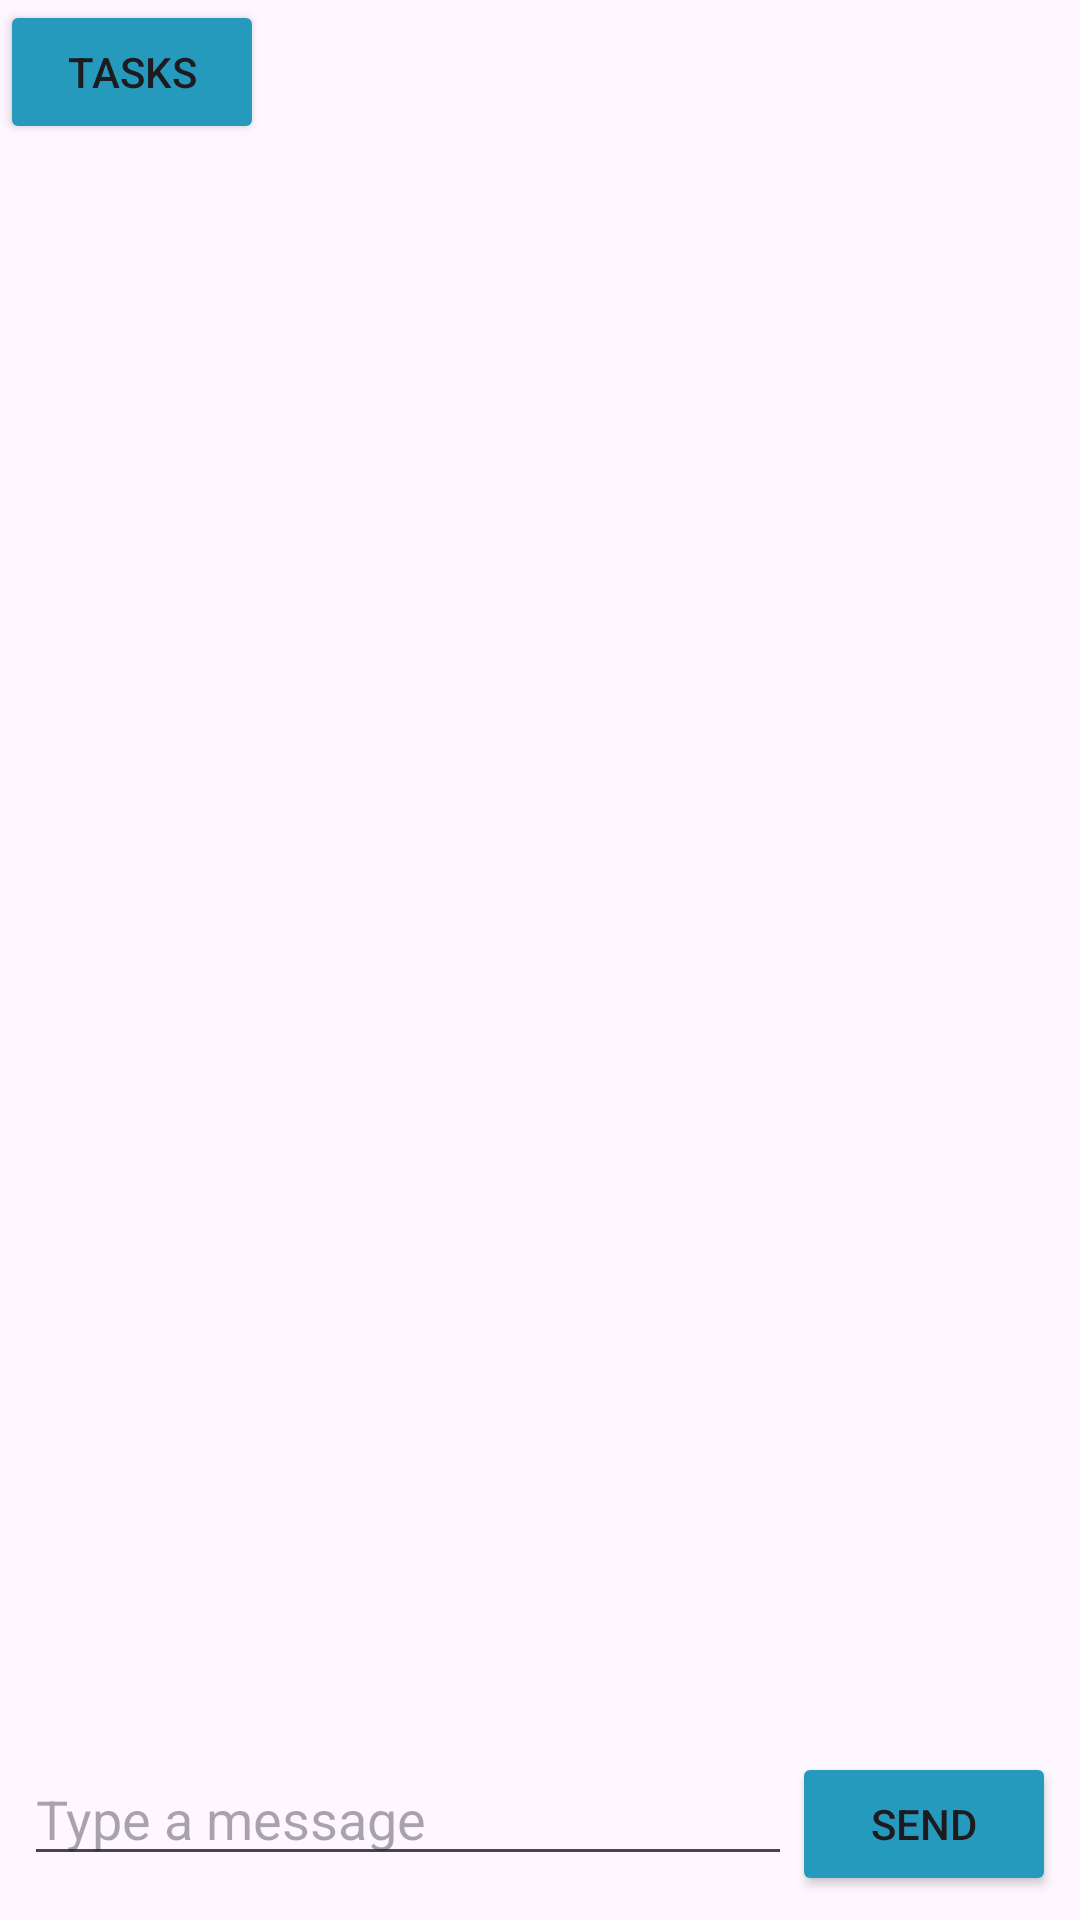

Layout XML and referenced resources for this Android screen:
<!-- AndroidManifest.xml: application theme Theme.Houses -->
<!-- res/layout/activity_chat_message.xml -->
<?xml version="1.0" encoding="utf-8"?>
<androidx.constraintlayout.widget.ConstraintLayout xmlns:android="http://schemas.android.com/apk/res/android"
    xmlns:app="http://schemas.android.com/apk/res-auto"
    xmlns:tools="http://schemas.android.com/tools"
    android:id="@+id/main"
    android:layout_width="match_parent"
    android:layout_height="match_parent"
    tools:context=".ChatMassageActivity"
    android:fitsSystemWindows="true">

    <androidx.constraintlayout.widget.ConstraintLayout
        android:layout_width="match_parent"
        android:layout_height="match_parent">

        <Button
            android:id="@+id/button_task"
            android:layout_width="wrap_content"
            android:layout_height="wrap_content"
            android:text="Tasks"
            android:backgroundTint="@color/light_blue"

            app:layout_constraintStart_toStartOf="parent"
            app:layout_constraintTop_toTopOf="parent" />


        <androidx.recyclerview.widget.RecyclerView
            android:id="@+id/recyclerMessages"
            android:layout_width="0dp"
            android:layout_height="0dp"
            android:padding="8dp"
            app:layout_constraintBottom_toTopOf="@+id/laySend"
            app:layout_constraintEnd_toEndOf="parent"
            app:layout_constraintStart_toStartOf="parent"
            app:layout_constraintTop_toBottomOf="@+id/button_task" />

        <LinearLayout
            android:id="@+id/laySend"
            android:layout_width="0dp"
            android:layout_height="wrap_content"
            android:orientation="horizontal"
            android:padding="8dp"
            app:layout_constraintBottom_toBottomOf="parent"
            app:layout_constraintStart_toStartOf="parent"
            app:layout_constraintEnd_toEndOf="parent">

            <EditText
                android:id="@+id/editMessage"
                android:layout_width="0dp"
                android:layout_weight="1"
                android:layout_height="wrap_content"
                android:hint="Type a message" />

            <Button
                android:id="@+id/btnSend"
                android:layout_width="wrap_content"
                android:layout_height="wrap_content"
                android:backgroundTint="@color/light_blue"

                android:text="Send"/>
        </LinearLayout>

    </androidx.constraintlayout.widget.ConstraintLayout>


</androidx.constraintlayout.widget.ConstraintLayout>
<!-- resources referenced by this layout -->
<resources>
  <color name="light_blue">#269ABD</color>
  <style name="Theme.Houses" parent="Base.Theme.Houses" />
  <style name="Base.Theme.Houses" parent="Theme.Material3.DayNight.NoActionBar">
          
          
      </style>
</resources>
